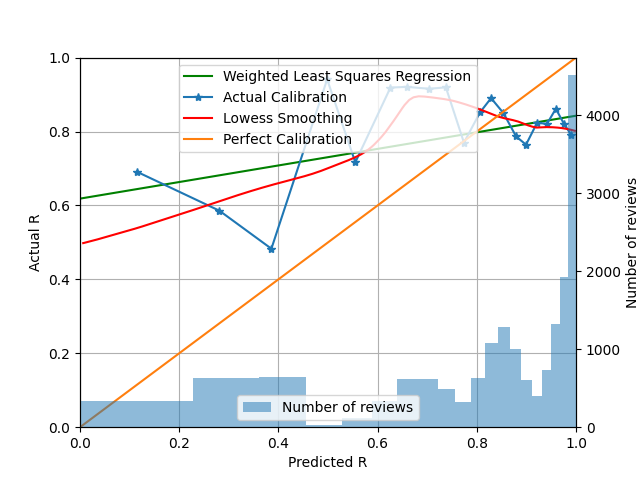

Values plotted in this chart, from the file beside it:
card_id	review_th	delta_t	rating	i	r_history	t_history	y	stability	p
1471	8175	32.0	4.0	2.0	3	0	1.0	11.68	0.7493
899.0	8177	48.0	3.0	3.0	2,4	0,14	1.0	11.68	0.6485
523.0	8178	29.0	2.0	8.0	3,2,1,2,4,4,3	0,42,64,11,2,4,13	1.0	11.68	0.7698
4766	8180	35.0	4.0	2.0	3	0	1.0	11.68	0.7292
1387	8181	12.0	2.0	6.0	2,3,4,2,2	0,2,3,8,11	1.0	11.68	0.8974
1416	8184	34.0	2.0	2.0	3	0	1.0	11.68	0.7359
1521	8185	31.0	3.0	2.0	2	0	1.0	11.68	0.756
957.0	8187	5.0	2.0	4.0	2,4,1	0,12,42	1.0	11.68	0.9559
539.0	8188	59.0	3.0	4.0	3,2,2	0,40,66	1.0	11.68	0.5873
1013	8190	47.0	4.0	3.0	2,4	0,12	1.0	11.68	0.6544
1039	8191	5.0	4.0	10.0	2,1,3,2,2,2,2,4,1	0,6,2,3,4,4,5,6,18	1.0	11.68	0.9559
1999	8195	5.0	4.0	2.0	2	0	1.0	11.68	0.9559
5350	8197	6.0	4.0	2.0	2	0	1.0	11.68	0.9473
4852	8200	32.0	4.0	2.0	3	0	1.0	11.68	0.7493
2006	8203	5.0	4.0	2.0	2	0	1.0	11.68	0.9559
4851	8206	32.0	4.0	2.0	3	0	1.0	11.68	0.7493
4811	8208	33.0	4.0	2.0	3	0	1.0	11.68	0.7425
1390	8210	36.0	4.0	2.0	3	0	1.0	11.68	0.7227
1179	8212	33.0	4.0	5.0	2,4,4,4	0,1,3,8	1.0	11.68	0.7425
4863	8214	31.0	4.0	2.0	3	0	1.0	11.68	0.756
1096	8218	5.0	4.0	9.0	2,2,3,2,2,3,2,1	0,1,2,3,7,6,10,14	1.0	11.68	0.9559
1028	8220	28.0	3.0	4.0	2,4,2	0,7,19	1.0	11.68	0.7768
4765	8222	35.0	4.0	2.0	3	0	1.0	11.68	0.7292
4830	8224	33.0	4.0	2.0	3	0	1.0	11.68	0.7425
4853	8225	32.0	4.0	2.0	3	0	1.0	11.68	0.7493
895.0	8226	48.0	1.0	3.0	2,4	0,14	0.0	11.68	0.6485
5127	8227	7.0	2.0	5.0	2,1,1,2	0,5,1,5	1.0	11.68	0.9388
1165	8229	5.0	1.0	9.0	2,2,2,2,4,2,1,2	0,3,3,3,3,10,14,4	0.0	11.68	0.9559
5332	8230	7.0	4.0	2.0	3	0	1.0	11.68	0.9388
4873	8232	23.0	4.0	5.0	2,2,4,4	0,1,1,5	1.0	11.68	0.8126
923.0	8233	47.0	2.0	3.0	2,4	0,14	1.0	11.68	0.6544
938.0	8235	19.0	4.0	5.0	3,1,4,4	0,33,2,5	1.0	11.68	0.8425
5381	8236	5.0	3.0	2.0	2	0	1.0	11.68	0.9559
895.0	8238	1.0	2.0	4.0	2,4,1	0,14,48	1.0	11.68	0.991
1165	8239	1.0	2.0	10.0	2,2,2,2,4,2,1,2,1	0,3,3,3,3,10,14,4,5	1.0	11.68	0.991
5340	8240	7.0	4.0	2.0	2	0	1.0	11.68	0.9388
4699	8243	39.0	4.0	2.0	3	0	1.0	11.68	0.7034
4832	8245	34.0	4.0	2.0	3	0	1.0	11.68	0.7359
2007	8246	6.0	4.0	2.0	2	0	1.0	11.68	0.9473
4836	8247	34.0	4.0	2.0	3	0	1.0	11.68	0.7359
5057	8248	14.0	3.0	4.0	2,3,3	0,2,6	1.0	11.68	0.8814
4738	8250	38.0	4.0	2.0	3	0	1.0	11.68	0.7098
1351	8251	38.0	4.0	2.0	3	0	1.0	11.68	0.7098
1505	8253	32.0	4.0	2.0	3	0	1.0	11.68	0.7493
1359	8254	37.0	4.0	2.0	3	0	1.0	11.68	0.7162
1380	8256	37.0	4.0	2.0	3	0	1.0	11.68	0.7162
1452	8257	34.0	4.0	2.0	3	0	1.0	11.68	0.7359
1369	8259	37.0	4.0	2.0	3	0	1.0	11.68	0.7162
4849	8262	33.0	4.0	2.0	3	0	1.0	11.68	0.7425
1222	8263	6.0	4.0	3.0	3,1	0,37	1.0	11.68	0.9473
1212	8265	18.0	2.0	5.0	2,4,2,2	0,3,10,12	1.0	11.68	0.8501
5329	8266	8.0	4.0	2.0	3	0	1.0	11.68	0.9304
1997	8268	6.0	2.0	2.0	2	0	1.0	11.68	0.9473
499.0	8269	130.0	1.0	3.0	3,4	0,39	0.0	11.68	0.3095
2003	8271	6.0	3.0	2.0	2	0	1.0	11.68	0.9473
1422	8272	35.0	4.0	2.0	3	0	1.0	11.68	0.7292
5339	8274	7.0	4.0	2.0	2	0	1.0	11.68	0.9388
5360	8275	6.0	4.0	2.0	2	0	1.0	11.68	0.9473
1362	8277	37.0	4.0	2.0	3	0	1.0	11.68	0.7162
1463	8278	34.0	4.0	2.0	3	0	1.0	11.68	0.7359
... 17,595 more rows
